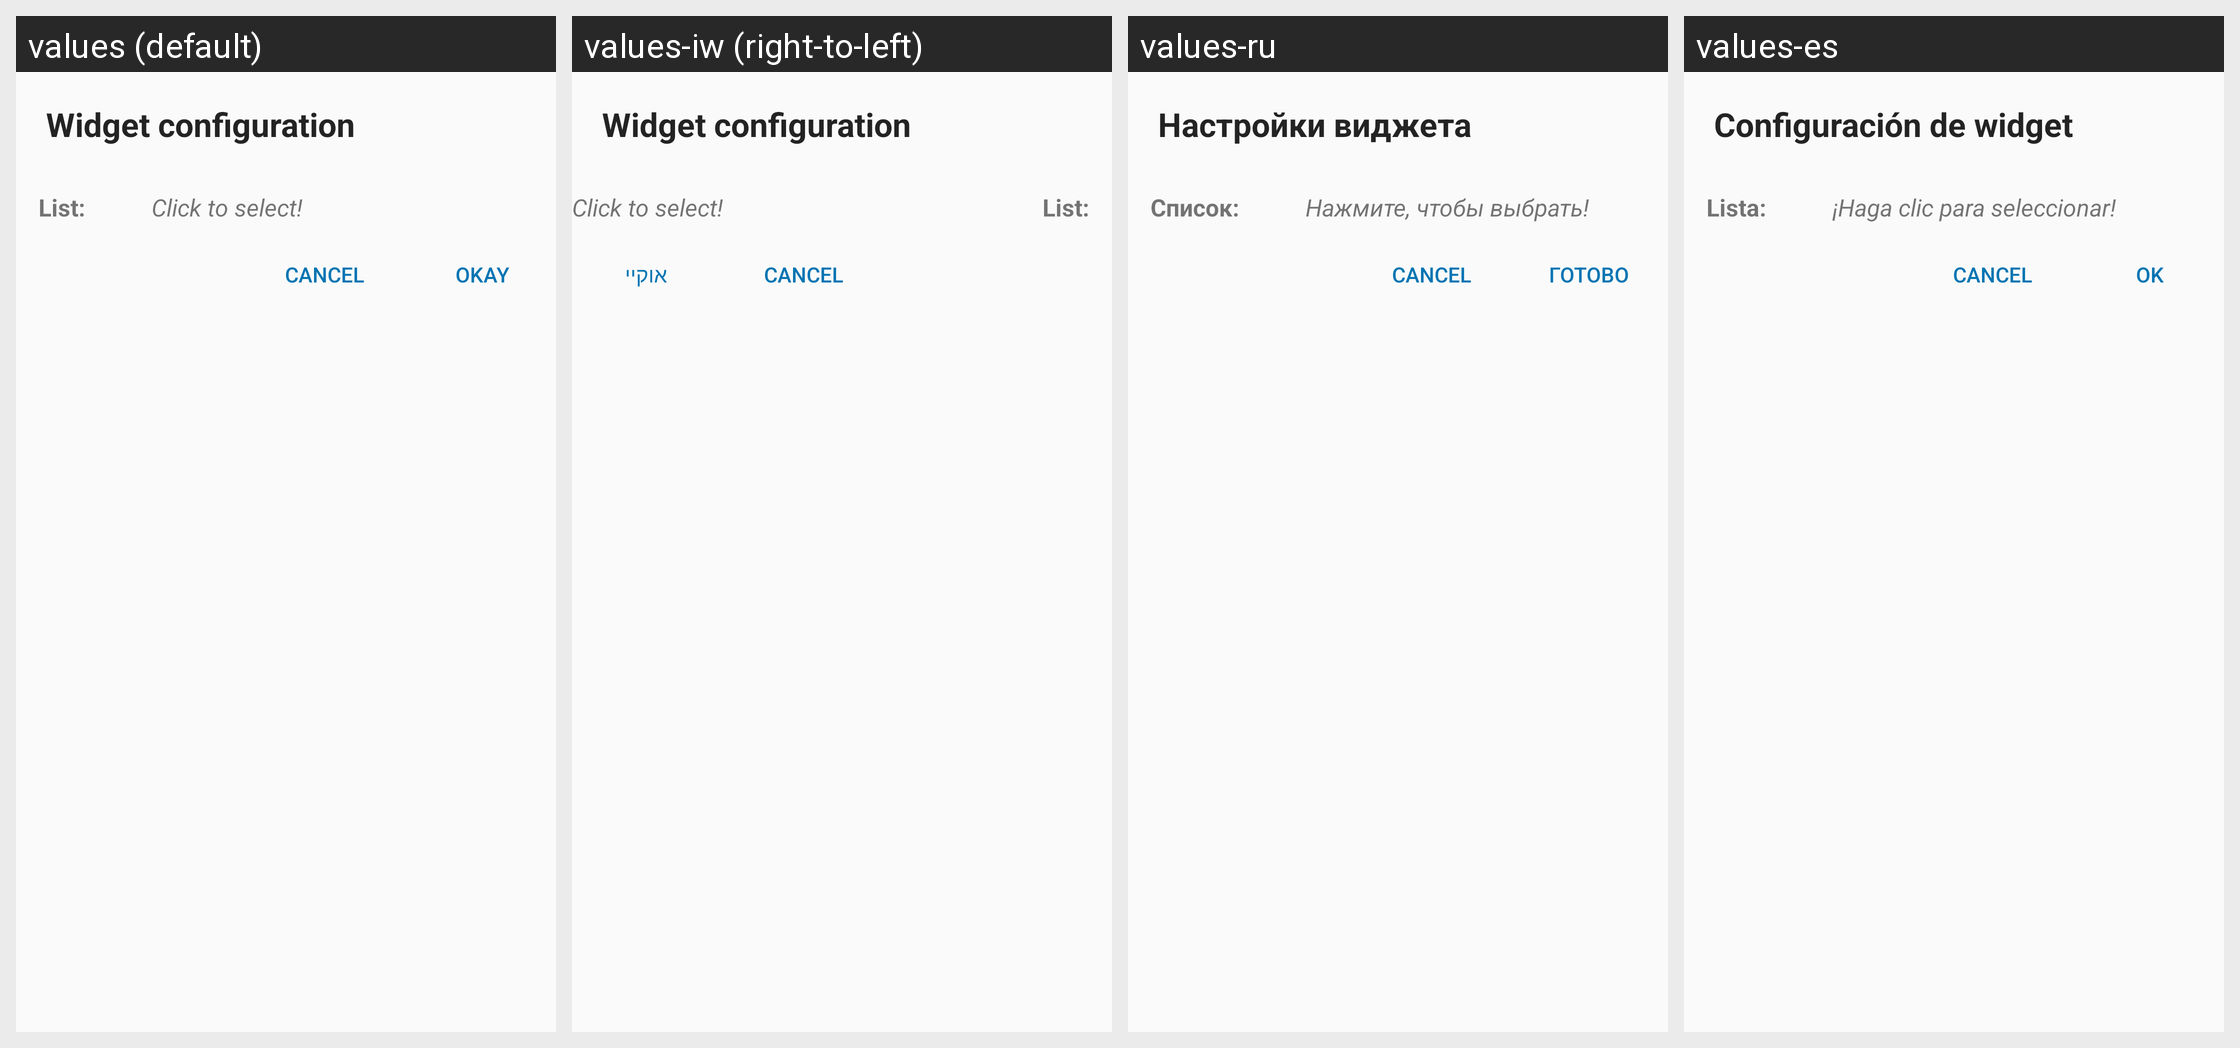

This grid shows one Android layout under several languages. Give, for every string resource on the screen, its name, the default text and each shown locale's text.
Android screen res/layout/todo_list_widget_configure.xml rendered under 4 locales, left to right: values (default), values-iw (right-to-left), values-ru, values-es. Device: Nexus 5 (rendered at 1080×1920; each locale shown at half size, 540×960, under a caption strip naming it); theme AppTheme.
Other locales in the repository, not shown: values-de, values-et, values-fr, values-ja, values-nl, values-pl, values-pt, values-pt-rBR, values-zh-rTW.
Strings drawn on this screen, with the default value and each locale's value (text and hints the layout hard-codes, and strings that could not be matched under every locale, appear in the picture but are not listed):

widget_configuration
  values: Widget configuration
  values-iw: Widget configuration  [not translated; the default value is used]
  values-ru: Настройки виджета
  values-es: Configuración de widget

list_colon
  values: List:
  values-iw: List:  [not translated; the default value is used]
  values-ru: Список:
  values-es: Lista:

click_to_choose
  values: Click to select!
  values-iw: Click to select!  [not translated; the default value is used]
  values-ru: Нажмите, чтобы выбрать!
  values-es: ¡Haga clic para seleccionar!

ok
  values: Okay
  values-iw: אוקיי
  values-ru: Готово
  values-es: Ok
